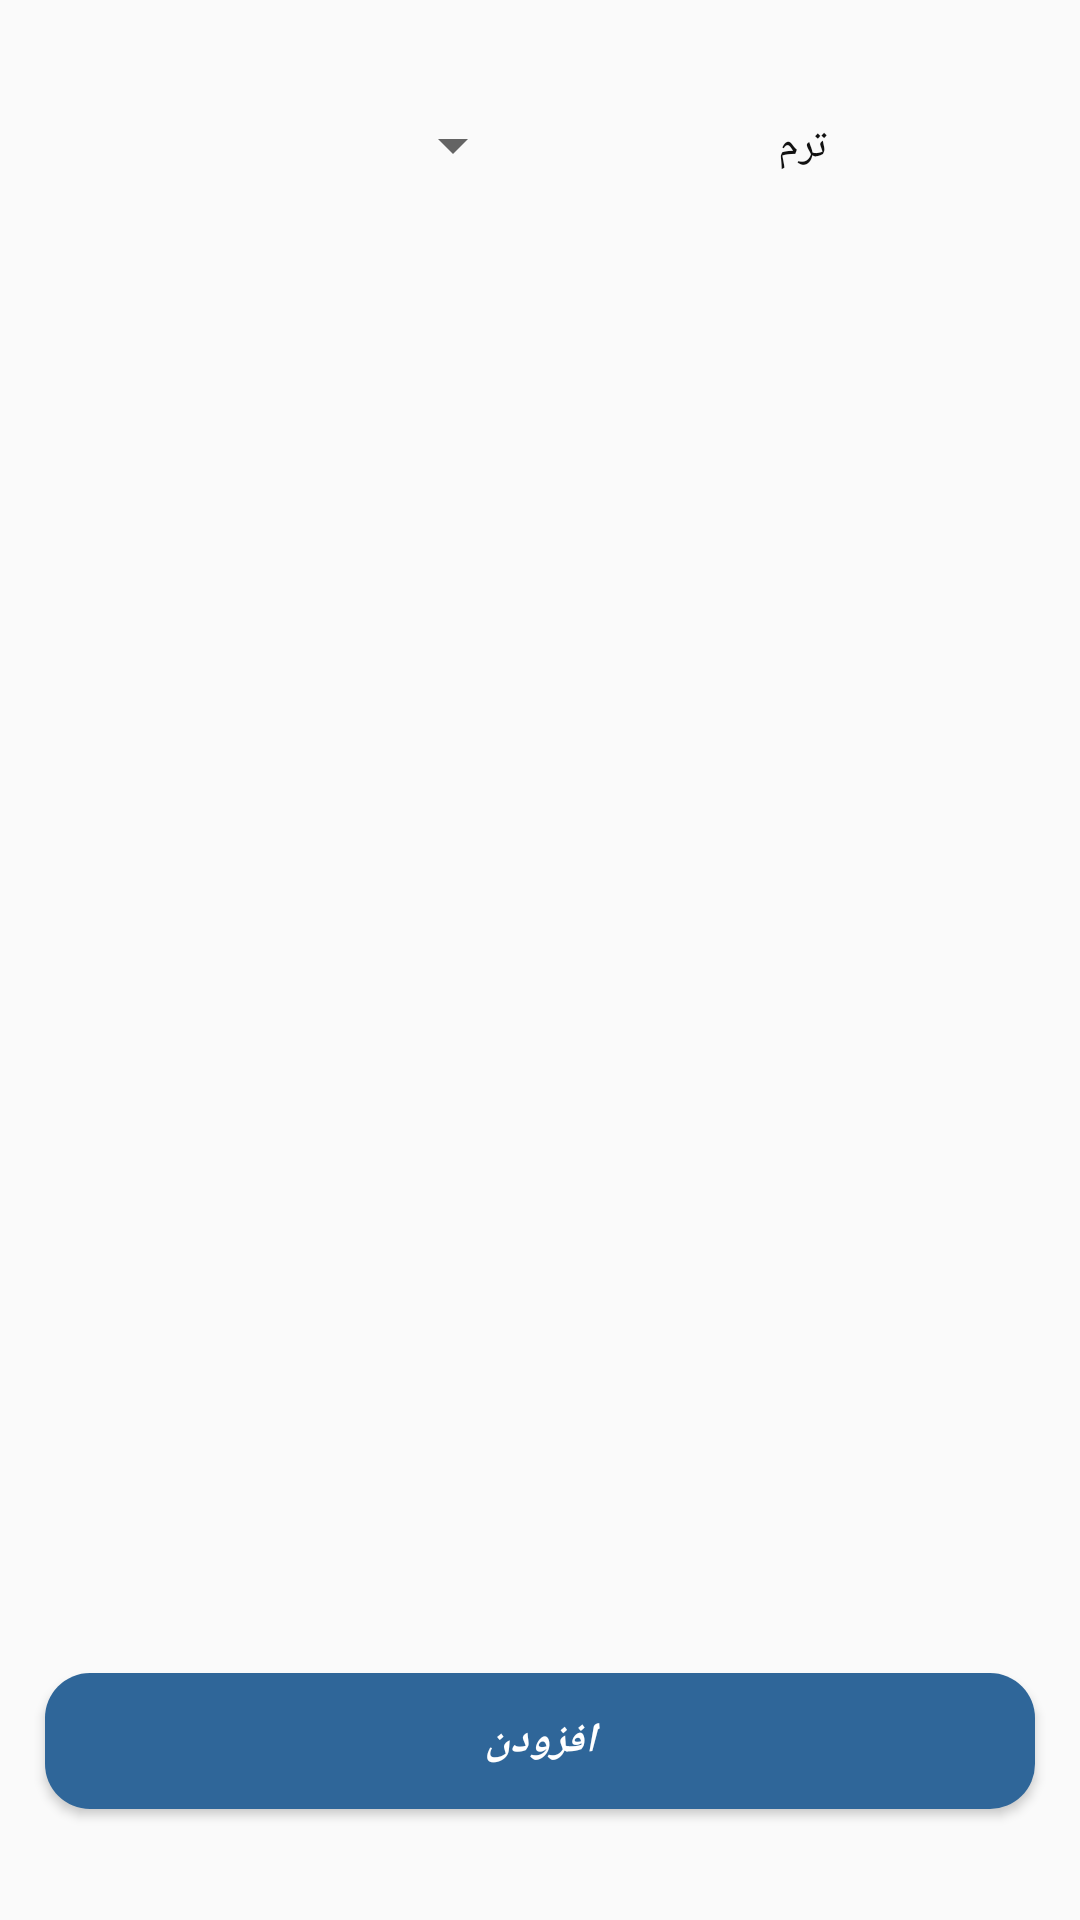

Layout XML and referenced resources for this Android screen:
<!-- AndroidManifest.xml: application theme Theme.AppCompat.Light -->
<!-- res/layout/activity_add_tmt.xml -->
<?xml version="1.0" encoding="utf-8"?>
<LinearLayout xmlns:android="http://schemas.android.com/apk/res/android"
    xmlns:tools="http://schemas.android.com/tools"
    android:layout_width="match_parent"
    android:layout_height="match_parent"
    tools:context=".AddTMT"
    android:orientation="vertical"
    android:weightSum="7">

    <LinearLayout
        android:layout_margin="5dp"
        android:layout_width="match_parent"
        android:layout_height="0dp"
        android:layout_weight="1"
        android:orientation="horizontal"
        android:weightSum="2">

        <Spinner
            android:layout_margin="5dp"
            android:id="@+id/selectMajorForTMT"
            android:layout_width="0dp"
            android:layout_height="match_parent"
            android:layout_weight="1"
            />
        <TextView
            android:layout_margin="5dp"
            android:textDirection="rtl"
            android:text="ترم"
            android:gravity="center"
            android:textSize="@dimen/_15sdp"
            android:textColor="@color/colorPrimaryDark"
            android:layout_width="0dp"
            android:fontFamily="@font/lalezar_font"
            android:layout_height="match_parent"
            android:layout_weight="1"/>

    </LinearLayout>

    <ScrollView
        android:id="@+id/scrollTMT"
        android:layout_width="match_parent"
        android:layout_margin="5dp"
        android:layout_height="0dp"
        android:layout_weight="5">

        <android.support.v7.widget.RecyclerView
            android:id="@+id/recycleTMT"
            android:layout_weight="5.25"
            android:layout_width="match_parent"
            android:layout_height="0dp">

        </android.support.v7.widget.RecyclerView>


    </ScrollView>

    <LinearLayout
        android:layout_margin="5dp"
        android:layout_width="match_parent"
        android:layout_height="0dp"
        android:orientation="vertical"
        android:layout_weight=".75">
        <Button
            android:id="@+id/saveTMT"
            android:layout_margin="10dp"
            android:layout_width="match_parent"
            android:layout_height="match_parent"
            android:text="افزودن"
            android:layout_gravity="bottom"
            android:gravity="center"
            android:textColor="@color/white"
            android:textStyle="bold|italic"
            android:layout_weight=".75"
            android:background="@drawable/rounded_button_login"/>


    </LinearLayout>





</LinearLayout>
<!-- resources referenced by this layout -->
<resources>
  <color name="colorPrimaryDark">#111111</color>
  <color name="white">#FFFFFF</color>
  <!-- drawable rounded_button_login (drawable) -->
  <shape xmlns:android="http://schemas.android.com/apk/res/android"
      android:shape="rectangle">
  
      <solid android:color="@color/colorPrimary" />
  
      <corners
          android:radius="15dp"/>
  
  </shape>
  <color name="colorPrimary">#2f6699</color>
</resources>
